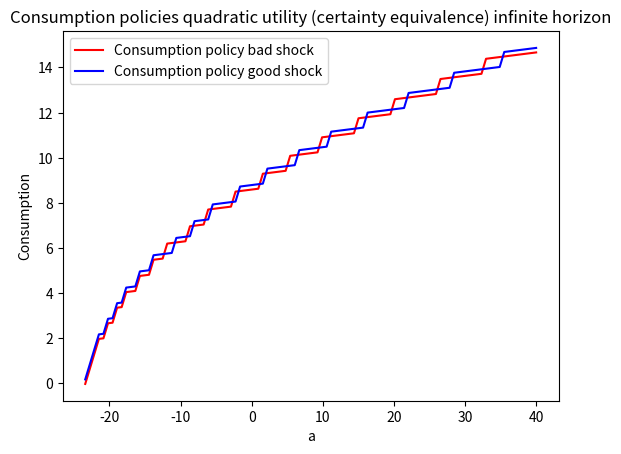
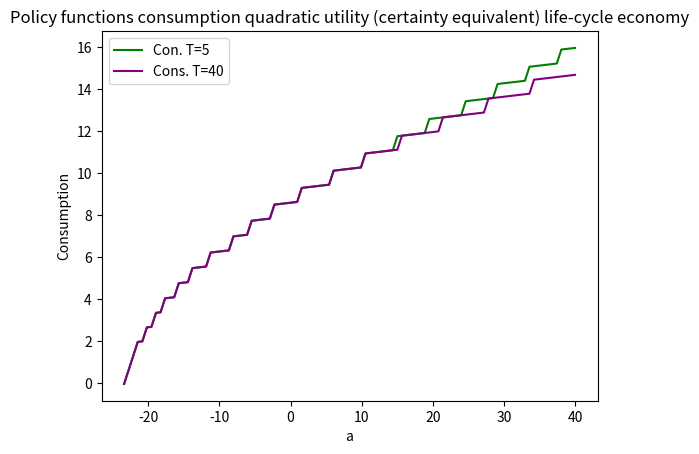
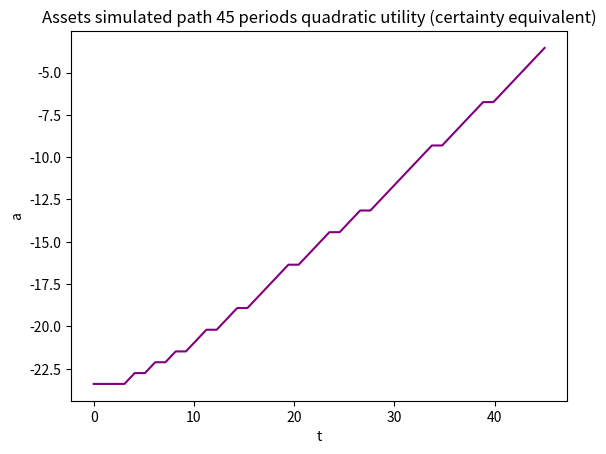
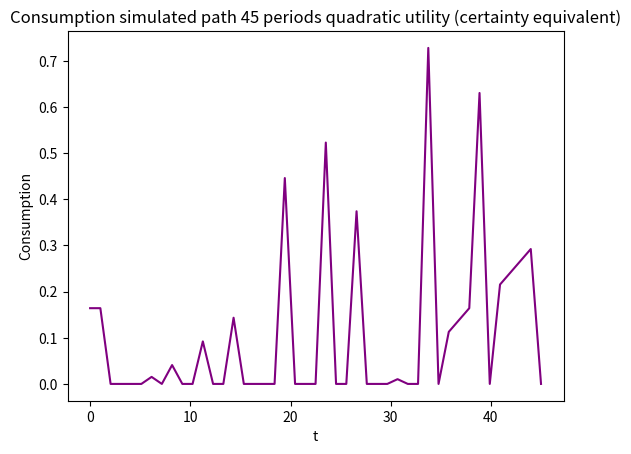
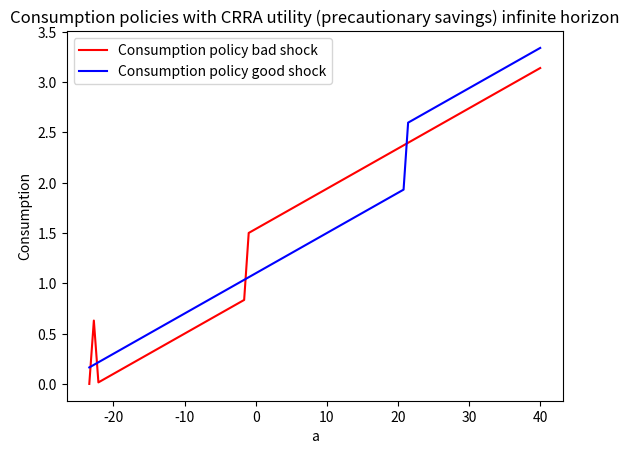
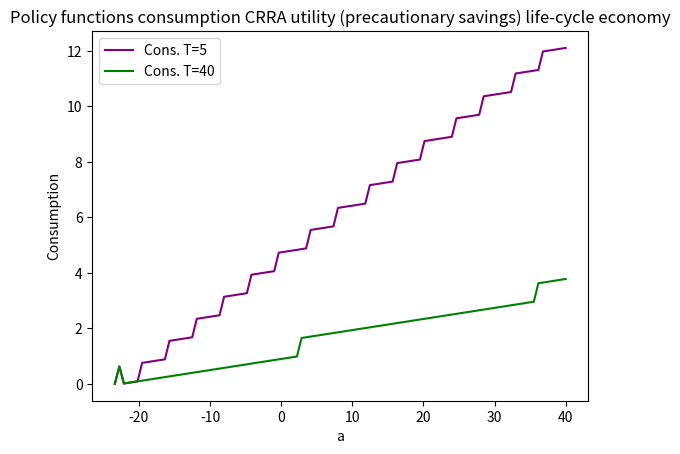
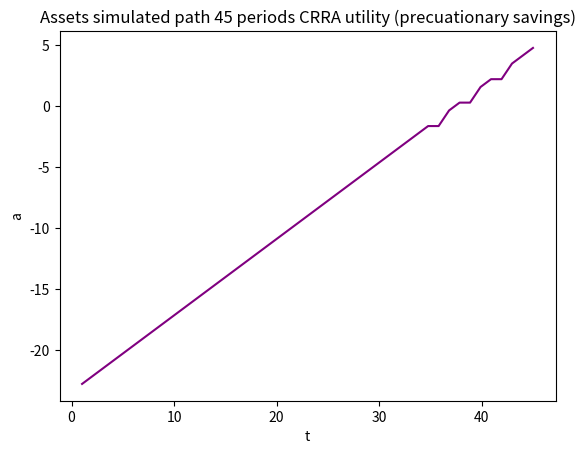
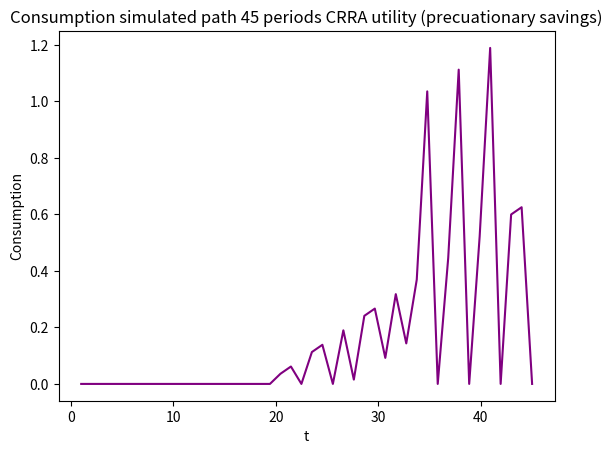

Python code for these plots, in order:

"""
QUANTITATIVE MACROECONOMICS: HOMEWORK 4

[redacted]

IN THIS FILE, I PRESENT THE CODE SOLVING ITEM II.4 .2 (partial equilibrium with 
uncertainty) FOR BOTH QUADRATIC AND CRRA UTILITIES.
"""
#Item II.4.2

#Import  libraries that will be used

import numpy as np 
from numpy import vectorize
import matplotlib.pyplot as plt
from itertools import product


#Parameters

rho = 0.06 #discount rate
r = 0.04 #given interest rate
w = 1   #keep  wages normalized to 1
beta = 1/(1+rho) #discount factor
n=100 # number of points in assets grid
maxit=15000 #maximum number of iterations.Set it high enough to allow convergence
#%%  QUADRATIC UTILITY: -the infinitely-lived households economy

gamma = 0      #Change to 0.95 fpr alternative setting
bar_c = 100
var_y = 0.1    #Change to 0.5 for alternative setting 

#two income states
Y = [1-var_y, 1+var_y]
Y = np.array(Y)

#discretize state sapace

A = np.linspace(((-(1+r)/r)*Y[0]), 40, n)

#cartesian product

ay = list(product(Y, A, A))
ay = np.array(ay)

y = ay[:,0]
a_t = ay[:,1]
a_t1 = ay[:,2]

# define transition matrix

trans_matrix = np.array([((1+gamma)/2, (1-gamma)/2), ((1-gamma)/2, (1+gamma)/2)])

cons = y+(1+r)*a_t-a_t1

@vectorize


#return matrix M
  
def M(cons):
    
    return -0.5*(cons-bar_c)**2
     
M = M(cons)
M = np.reshape(M, (1, 2*n*n))
M = np.reshape(M, (2*n, n))

#vector of 0 as initial guess of value function

V_initial = np.zeros(2*n)

#Define matrix omega

def omega_1(A):   
    
    return trans_matrix[0, 0]*(-0.5*(Y[0] + (1+r)*A - A - bar_c)**2)/(1-beta) + trans_matrix[0, 1]*(-0.5*(Y[1] + (1+r)*A - A - bar_c)**2)/(1-beta)

def omega_2(A):
    
    return trans_matrix[1, 0]*(-0.5*(Y[0] + (1+r)*A - A - bar_c)**2)/(1-beta) + trans_matrix[1, 1]*(-0.5*(Y[1] + (1+r)*A - A - bar_c)**2)/(1-beta)

        
omega_1 = omega_1(A)
omega_1 = np.reshape(omega_1, (n,1))
omega_1 = np.tile(omega_1, n)
omega_1 = np.transpose(omega_1)

omega_2 = omega_2(A)
omega_2 = np.reshape(omega_2, (n,1))
omega_2 = np.tile(omega_2, n)
omega_2 = np.transpose(omega_2)

omega = [omega_1, omega_2]
omega = np.reshape(omega, (2*n,n))

#matrix chi:

chi = M + beta*omega

V_1 = np.amax(chi, axis = 1)

V_difference = V_initial - V_1

count = 0

#For differences larger than 1 keep iterating with V_1 as new value function
#Use a maximumm number of iteration high enouh to allow convergence

for V_difference in range(1, maxit):
    
    V_it = V_1
    V_initial = [V_it[0:n], V_it[n:]]
    V_initial = np.array(V_initial)
    
    def omega_1(V_initial):
        
        return trans_matrix[0, 0]*V_initial[0, :] + trans_matrix[0, 1]*V_initial[1, :]
    
    def omega_2(V_initial):
        
        return trans_matrix[1, 0]*V_initial[0, :] + trans_matrix[1, 1]*V_initial[1, :]

    omega_1 = omega_1(V_initial)
    omega_1 = np.reshape(omega_1, (1,n))
    omega_1 = np.tile(omega_1, n)
    omega_1 = np.reshape(omega_1, (n,n))

    omega_2 = omega_2(V_initial)
    omega_2 = np.reshape(omega_2, (1,n))
    omega_2 = np.tile(omega_2, n)
    omega_2 = np.reshape(omega_2, (n,n))
    
    omega = [omega_1, omega_2]
    omega = np.reshape(omega, (2*n, n))
    
    chi = M + beta*omega
    
    V_1 = np.amax(chi, axis = 1)
    
    V_difference = V_it - V_1
    
    count += 1
    

    
chi= M + beta*omega

#Value function for diferent realizations of income

V_y1 = V_1[0:n]
V_y2 = V_1[n:]

#Policy

g = np.argmax(chi, axis = 1)

assetspolicy_y1 = A[g[0:n]]   
assetspolicy_y2 = A[g[n:]]    

conspolicy_y1 = Y[0]*np.ones(n) + (1+r)*A - assetspolicy_y1

conspolicy_y2 = Y[1]*np.ones(n) + (1+r)*A - assetspolicy_y2

# Plot results

plt.figure()
plt.plot(A, conspolicy_y1, color='r', label = 'Consumption policy bad shock')
plt.plot(A, conspolicy_y2, color='b', label = 'Consumption policy good shock')
plt.title('Consumption policies quadratic utility (certainty equivalence) infinite horizon')
plt.legend()
plt.ylabel('Consumption')
plt.xlabel('a')
plt.show()


##############################################################################
                     #######################
##############################################################################
#QUADRATIC UTILITY: -life-cycle economy

#Use terminal condition and solve bacward

omega = np.zeros(2*n*n)
omega = np.reshape(omega, (2*n,n))

count = 0
SV = []
SG = []

cons = y+(1+r)*a_t-a_t1

@vectorize
      
def M(cons):
    
    return -0.5*(cons-bar_c)**2
         
M = M(cons)
M = np.reshape(M,(1, 2*n*n))
M = np.reshape(M,(2*n, n))

for count in range(1, 46):
    
    chi = M + beta*omega
    g = np.argmax(chi, axis = 1)
    omega = np.amax(chi, axis = 1)
    #Store
    SV.append(omega)       
    SG.append(g)
    
    omega = np.reshape(omega, [2*n,1])
    omega = np.tile(omega, n)
    omega = np.transpose(omega)
    omega_1 = omega[:n, :n]
    omega_2 = omega[:n, n:]
    omega = np.concatenate((omega_1, omega_2))
    count = count+1
    
SV = np.array(SV)
SV = np.transpose(SV)
SG = np.array(SG)
SG = np.transpose(SG)

#T=5 T=40

assets_5 = A[SG[0:n, 5]]
assets_40 = A[SG[0:n, 40]]

cons_5 = Y[0]*np.ones(n) + (1+r)*A - assets_5
cons_40 = Y[0]*np.ones(n) + (1+r)*A - assets_40

plt.figure()
plt.plot(A, cons_5,color='green', label = 'Con. T=5')
plt.plot(A, cons_40, color='purple', label = 'Cons. T=40')
plt.title('Policy functions consumption quadratic utility (certainty equivalent) life-cycle economy')
plt.legend()
plt.ylabel('Consumption')
plt.xlabel('a')
plt.show()

#Simulated time paths for consumption drawing randomly realizations of shocks

t = np.linspace(0, 45, 45)

y = np.zeros([1, 45])

for i in range(0, 45):
    
    y[0, i] = np.random.choice((1-var_y, 1+var_y), p = ((1+gamma)/2, (1-gamma)/2))
 
asim = np.zeros([45,1])

for i in range(0, 45):
    
    if y[0, i] < 1:
        
        asim[i] = assetspolicy_y1[i]
    
    if y[0, i] > 1:
        
        asim[i] = assetspolicy_y2[i]
        
cons = np.zeros(45)

for i in range(0, 44):
    
    cons[i] = asim[i]*(1+r)+w*y[0, i]-asim[i+1]
    
    if cons[i] <= 0:
        cons[i] = 0
        
plt.figure()
plt.plot(t, asim, color='purple',label = 'Assets')
plt.title('Assets simulated path 45 periods quadratic utility (certainty equivalent)')
plt.ylabel('a')
plt.xlabel('t')
plt.show()

# Simulation and plot for consumption:

plt.figure()
plt.plot(t, cons,color='purple', label = 'Consumption')
plt.title('Consumption simulated path 45 periods quadratic utility (certainty equivalent)')
plt.ylabel('Consumption')
plt.xlabel('t')
plt.show()

#%% CRRA UTILITY: -the infinitely-lived households economy



sigma = 2       # relative risk aversion. Increase it for alternative settings in which agents are more prudent.
var_y = 0.1    # Change it for alternative settings
gamma = 0       #Change it for alternative settings

#Income process
Y = [1-var_y, 1+var_y]
Y = np.array(Y)

#Discretize state space

A = np.linspace(((-(1+r)/r)*Y[0]), 40, n)

#Cartesian product

ay = list(product(Y, A, A))
ay = np.array(ay)

y = ay[:, 0]
a_t = ay[:, 1]
a_t1 = ay[:, 2]

#Transition matrix

trans_matrix = np.array([((1+gamma)/2, (1-gamma)/2), ((1-gamma)/2, (1+gamma)/2)])

#by b.const
cons = y+(1+r)*a_t-a_t1
 
M = np.zeros(2*n*n)

for i in range(0, 2*n*n):
    
    if cons[i] >= 0:
        
        M[i] = ((cons[i]**(1-sigma))-1)/(1-sigma)
        
    if cons[i] < 0:
        
        M[i] = -100000

M = np.reshape(M, (1, 2*n*n))        
M = np.reshape(M, (2*n, n))

#vector of zeros as inital guess value function

V_initial = np.zeros(2*n)

#Obtain the matrix omega:

def omega_1(A):   
    
    return trans_matrix[0, 0]*(((Y[0] + (1+r)*A - A)**(1-sigma))-1)/((1-sigma)*(1-beta)) + trans_matrix[0, 1]*(((Y[1] + (1+r)*A - A)**(1-sigma))-1)/((1-sigma)*(1-beta))

def omega_2(A):
    
    return trans_matrix[1, 0]*(((Y[0] + (1+r)*A - A)**(1-sigma))-1)/((1-sigma)*(1-beta)) + trans_matrix[1, 1]*(((Y[1] + (1+r)*A - A)**(1-sigma))-1)/((1-sigma)*(1-beta))

        
omega_1 = omega_1(A)
omega_1 = np.reshape(omega_1, (n,1))
omega_1 = np.tile(omega_1, n)
omega_1 = np.transpose(omega_1)

omega_2 = omega_2(A)
omega_2 = np.reshape(omega_2, (n,1))
omega_2 = np.tile(omega_2, n)
omega_2 = np.transpose(omega_2)

omega = [omega_1, omega_2]
omega = np.reshape(omega, (2*n,n))

#Chi matrix

chi = M + beta*omega

V_1 = np.amax(chi, axis = 1)

V_difference = V_initial - V_1

count = 0

#For differences larger than 1 keep iterating with V_1 as new value function
#Use a maximumm number of iteration high enouh to allow convergenc

for V_difference in range(1, maxit):
    
    V_it = V_1
    V_initial = [V_it[0:n], V_it[n:]]
    V_initial = np.array(V_initial)
    
    def omega_1(V_initial):
        
        return trans_matrix[0, 0]*V_initial[0, :] + trans_matrix[0, 1]*V_initial[1, :]
    
    def omega_2(V_initial):
        
        return trans_matrix[1, 0]*V_initial[0, :] + trans_matrix[1, 1]*V_initial[1, :]

    omega_1 = omega_1(V_initial)
    omega_1 = np.reshape(omega_1, (1,n))
    omega_1 = np.tile(omega_1, n)
    omega_1 = np.reshape(omega_1, (n,n))

    omega_2 = omega_2(V_initial)
    omega_2 = np.reshape(omega_2, (1,n))
    omega_2 = np.tile(omega_2, n)
    omega_2 = np.reshape(omega_2, (n,n))
    
    omega = [omega_1, omega_2]
    omega = np.reshape(omega, (2*n, n))
    
    chi = M + beta*omega
    
    V_1 = np.amax(chi, axis = 1)
    
    V_difference = V_it - V_1
    
    count += 1

    
chi = M + beta*omega

# VF taking into account realizations of income

V_y1 = V_1[0:n]
V_y2 = V_1[n:]

#policies

g = np.argmax(chi, axis = 1)

assetspolicy_y1 = A[g[0:n]]   
assetspolicy_y2 = A[g[n:]]    

conspolicy_y1 = Y[0]*np.ones(n) + (1+r)*A - assetspolicy_y1

conspolicy_y2 = Y[1]*np.ones(n) + (1+r)*A - assetspolicy_y2

for i in range(0,n):
    
    if conspolicy_y1[i] < 0:
        conspolicy_y1[i] = 0
    
    if conspolicy_y2[i] < 0:
        conspolicy_y2[i] = 0   

#Plot results

plt.figure()
plt.plot(A, conspolicy_y1, color='r', label = 'Consumption policy bad shock')
plt.plot(A, conspolicy_y2, color='b', label = 'Consumption policy good shock')
plt.title('Consumption policies with CRRA utility (precautionary savings) infinite horizon')
plt.legend()
plt.ylabel('Consumption')
plt.xlabel('a')
plt.show()

#############################################################################
                     #######################
##############################################################################
#CRRA UTILITY: -life-cycle economy

omega = np.zeros(2*n*n)
omega = np.reshape(omega, (2*n,n))

count = 0
SV = []
SG = []

M = np.zeros(2*n*n)

for i in range(0, 2*n*n):
    
    if cons[i] >= 0:
        
        M[i] = ((cons[i]**(1-sigma))-1)/(1-sigma)
        
    if cons[i] < 0:
        
        M[i] = -100000

M = np.reshape(M, (1, 2*n*n))        
M = np.reshape(M, (2*n, n))

for count in range(1, 46):
    
    chi = M + beta*omega
    g = np.argmax(chi, axis = 1)
    omega = np.amax(chi, axis = 1)
    #Store
    SV.append(omega)       
    SG.append(g)
    
    omega = np.reshape(omega, [2*n,1])
    omega = np.tile(omega, n)
    omega = np.transpose(omega)
    omega_1 = omega[:n, :n]
    omega_2 = omega[:n, n:]
    omega = np.concatenate((omega_1, omega_2))
    count = count+1
    
SV = np.array(SV)
SV = np.transpose(SV)
SG = np.array(SG)
SG = np.transpose(SG)



assets_5 = A[SG[0:n, 5]]
assets_40 = A[SG[0:n, 40]]

cons_5 = Y[0]*np.ones(n) + (1+r)*A - assets_5
cons_40 = Y[0]*np.ones(n) + (1+r)*A - assets_40

for i in range(0,n):
    
    if cons_5[i] < 0:
        cons_5[i] = 0
    
    if cons_40[i] < 0:
        cons_40[i] = 0   
        
plt.figure()
plt.plot(A, cons_5, color='purple', label = 'Cons. T=5')
plt.plot(A, cons_40, color='green', label = 'Cons. T=40')
plt.title('Policy functions consumption CRRA utility (precautionary savings) life-cycle economy')
plt.legend()
plt.ylabel('Consumption')
plt.xlabel('a')
plt.show()


#Simulated time paths for consumption drawing randomly realizations of shocks

t = np.linspace(0, 45, 45)

y = np.zeros([1, 45])

for i in range(0, 45):
    
    y[0, i] = np.random.choice((1-var_y, 1+var_y), p = ((1+gamma)/2, (1-gamma)/2))
 
asim = np.zeros([45,1])

for i in range(0, 45):
    
    if y[0, i] < 1:
        
        asim[i] = assetspolicy_y1[i]
    
    if y[0, i] > 1:
        
        asim[i] = assetspolicy_y2[i]
        
cons = np.zeros(45)

for i in range(0, 44):
    
    cons[i] = asim[i]*(1+r)+w*y[0, i]-asim[i+1]
    
    if cons[i] <= 0:
        cons[i] = 0
#plot simulated paths

plt.figure()
plt.plot(t[1:], asim[1:],color='purple', label = 'Assets')
plt.title('Assets simulated path 45 periods CRRA utility (precuationary savings)')
plt.ylabel('a')
plt.xlabel('t')
plt.show()



plt.figure()
plt.plot(t[1:], cons[1:], color='purple', label = 'Consumption')
plt.title('Consumption simulated path 45 periods CRRA utility (precuationary savings)')
plt.ylabel('Consumption')
plt.xlabel('t')
plt.show()
